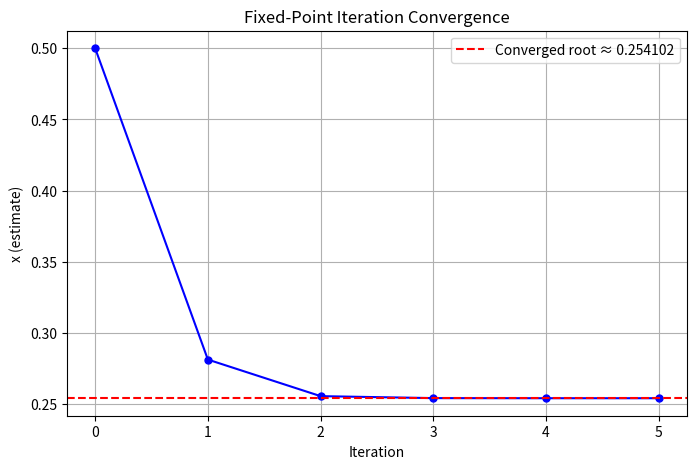

Here is the Python script that generated this plot:
import math
import matplotlib.pyplot as plt

# Corrected function
def g(x):
    return (x**3 + 1) / 4

def fixed_point(x0, tol, n):
    print("Iteration\t x")
    i = 1
    x_values = [x0]  # store values for plotting
    
    while n > 0:
        x1 = g(x0)
        x_values.append(x1)
        print(f"{i}\t\t {x1:.6f}")
        i += 1
        
        if abs(x1 - x0) < tol:
            print("\nConverged!")
            break
        x0 = x1
        n -= 1
    
    print("\nApproximate root:", x1)
    return x1, x_values

if __name__ == "__main__":
    x0 = 0.5
    tol = 1e-5
    n = 100

    ans, x_values = fixed_point(x0, tol, n)

    # Plotting convergence
    plt.figure(figsize=(8,5))
    plt.plot(range(len(x_values)), x_values, 'bo-', markersize=5)
    plt.axhline(y=ans, color='r', linestyle='--', label=f'Converged root ≈ {ans:.6f}')
    plt.xlabel('Iteration')
    plt.ylabel('x (estimate)')
    plt.title('Fixed-Point Iteration Convergence')
    plt.grid(True)
    plt.legend()
    plt.show()
